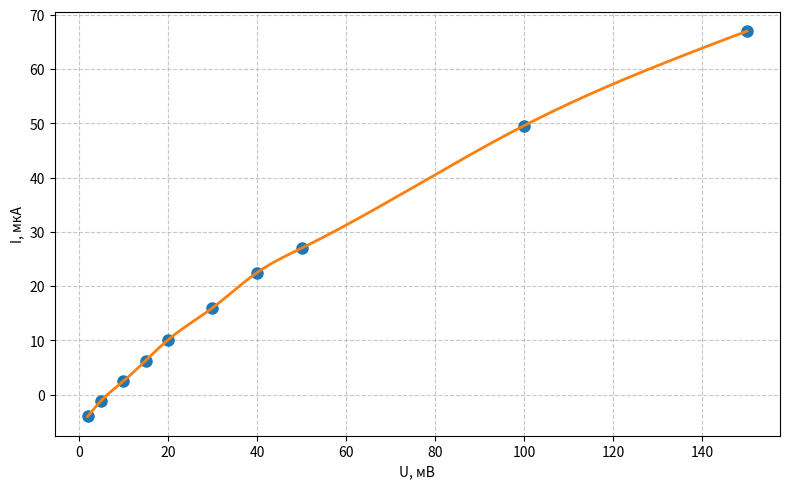

Generate this figure with matplotlib:
import numpy as np
import matplotlib.pyplot as plt
from scipy.interpolate import CubicSpline

# Исходные данные
U = np.array([2, 5, 10, 15, 20, 30, 40, 50, 100, 150])
I = np.array([-4, -1.1, 2.5, 6.3, 10.1, 16, 22.5, 27, 49.6, 67])

# Создание кубического сплайна (естественные граничные условия)
cs = CubicSpline(U, I, bc_type='natural')

# Гладкая сетка для отображения
U_smooth = np.linspace(U.min(), U.max(), 200)
I_smooth = cs(U_smooth)

# Построение графика
plt.figure(figsize=(8, 5))
plt.plot(U, I, 'o', label='Экспериментальные точки', markersize=8)
plt.plot(U_smooth, I_smooth, '-', label='Кубический сплайн', linewidth=2)
plt.xlabel('U, мВ')
plt.ylabel('I, мкА')
# plt.title('Интерполяция кубическими сплайнами')
plt.grid(True, linestyle='--', alpha=0.7)
# plt.legend()
plt.tight_layout()
plt.show()
